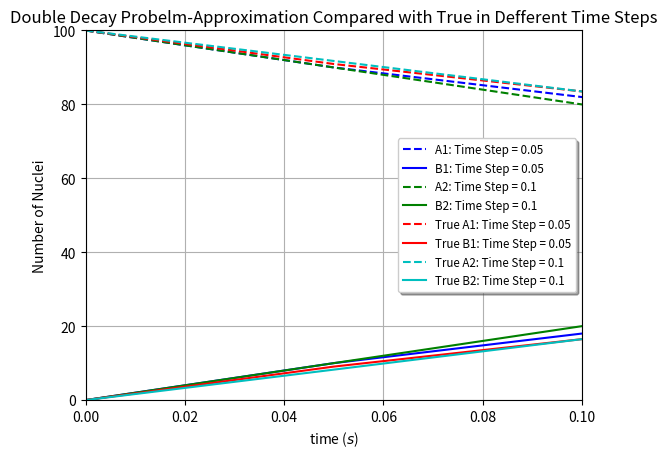

Here is the Python script that generated this plot:
# -*- coding: utf-8 -*-
"""
Created on Fri Oct  7 09:35:43 2016

@author: Administrator
"""

import pylab as pl
import math
class nuclei_decay:
    """
    Simulation of a decay problem with two types of nuclei
    Program to solve Chapter 1 Exercise *1.5. of 'Computational Physics' by Prof. Cai
    """
    def __init__(self, number_of_nuclei_A = 100, number_of_nuclei_B = 0, time_constant = 0.5, time_of_duration = 5, time_step1 = 0.05, time_step2 = 0.1 ):
        self.n_A1 = [number_of_nuclei_A]
        self.n_B1 = [number_of_nuclei_B]
        self.n_A2 = [number_of_nuclei_A]
        self.n_B2 = [number_of_nuclei_B]
        self.n_A1_true = [number_of_nuclei_A]
        self.n_B1_true = [number_of_nuclei_B]
        self.n_A2_true = [number_of_nuclei_A]
        self.n_B2_true = [number_of_nuclei_B]
        self.N = number_of_nuclei_A + number_of_nuclei_B
        self.t1 = [0]
        self.t2 = [0]
        self.tau = time_constant
        self.dt1 = time_step1
        self.dt2 = time_step2
        self.time = time_of_duration
        self.nsteps1 = int(time_of_duration // time_step1 + 1)
        self.nsteps2 = int(time_of_duration // time_step2 + 1)
        print("Initial number of nuclei A ->", number_of_nuclei_A)
        print("Initial number of nuclei B ->", number_of_nuclei_B)
        print("Time constant ->", time_constant)
        print("Time step1 ->", time_step1)
        print("Time step2 ->", time_step2)
        print("Total time ->", time_of_duration)

    def calculate(self):
        for i in range(self.nsteps1):
            tmp_A1 = self.n_A1[i] + (self.N - 2 * self.n_A1[i]) / self.tau * self.dt1
            tmp_B1 = self.N - tmp_A1
            self.n_A1.append(tmp_A1)
            self.n_B1.append(tmp_B1)
            self.t1.append(self.t1[i] + self.dt1)
            tmp_A1_true = self.N / 2 - math.exp(- 2 * self.t1[i + 1] / self.tau) * (self.N - 2 * self.n_A1_true[0]) / 2 
            tmp_B1_true = self.N - tmp_A1_true
            self.n_A1_true.append(tmp_A1_true)
            self.n_B1_true.append(tmp_B1_true)
        for i in range(self.nsteps2):
            tmp_A2 = self.n_A2[i] + (self.N - 2 * self.n_A2[i]) / self.tau * self.dt2
            tmp_B2 = self.N - tmp_A2
            self.n_A2.append(tmp_A2)
            self.n_B2.append(tmp_B2)
            self.t2.append(self.t2[i] + self.dt2)
            tmp_A2_true = self.N / 2 - math.exp(- 2 * self.t2[i + 1] / self.tau) * (self.N - 2 * self.n_A2_true[0]) / 2 
            tmp_B2_true = self.N - tmp_A2_true
            self.n_A2_true.append(tmp_A2_true)
            self.n_B2_true.append(tmp_B2_true)
           
    def show_results(self):
        pl.plot(self.t1, self.n_A1, 'b--', label='A1: Time Step = 0.05')
        pl.plot(self.t1, self.n_B1, 'b', label='B1: Time Step = 0.05')
        pl.plot(self.t2, self.n_A2, 'g--', label='A2: Time Step = 0.1')
        pl.plot(self.t2, self.n_B2, 'g', label='B2: Time Step = 0.1')
        pl.plot(self.t1, self.n_A1_true, 'r--', label='True A1: Time Step = 0.05')
        pl.plot(self.t1, self.n_B1_true, 'r', label='True B1: Time Step = 0.05')
        pl.plot(self.t2, self.n_A2_true, 'c--', label='True A2: Time Step = 0.1')
        pl.plot(self.t2, self.n_B2_true, 'c', label='True B2: Time Step = 0.1')
        pl.title('Double Decay Probelm-Approximation Compared with True in Defferent Time Steps')
        pl.xlim(0.0, 0.1)
        pl.ylim(0.0, 100.0)
        pl.xlabel('time ($s$)')
        pl.ylabel('Number of Nuclei')
        pl.legend(loc='best', shadow=True, fontsize='small')
        pl.grid(True)
        pl.savefig("computational_physics homework 4(improved-7).png")
        
    def store_results(self):
        myfile = open('computational_physics homework 4(improved-7) data.txt', 'w')
        for i in range(len(self.t1)):
            print(self.t1[i], self.n_A1[i], self.n_B1[i], self.n_A1_true[i], self.n_B1_true[i], file = myfile)
        for i in range(len(self.t2)):
            print(self.t2[i], self.n_A2[i], self.n_B2[i], self.n_A2_true[i], self.n_B2_true[i], file = myfile)
        myfile.close()

#matplotlib inline
a = nuclei_decay()
a.calculate()
a.show_results()
a.store_results()
        
        
